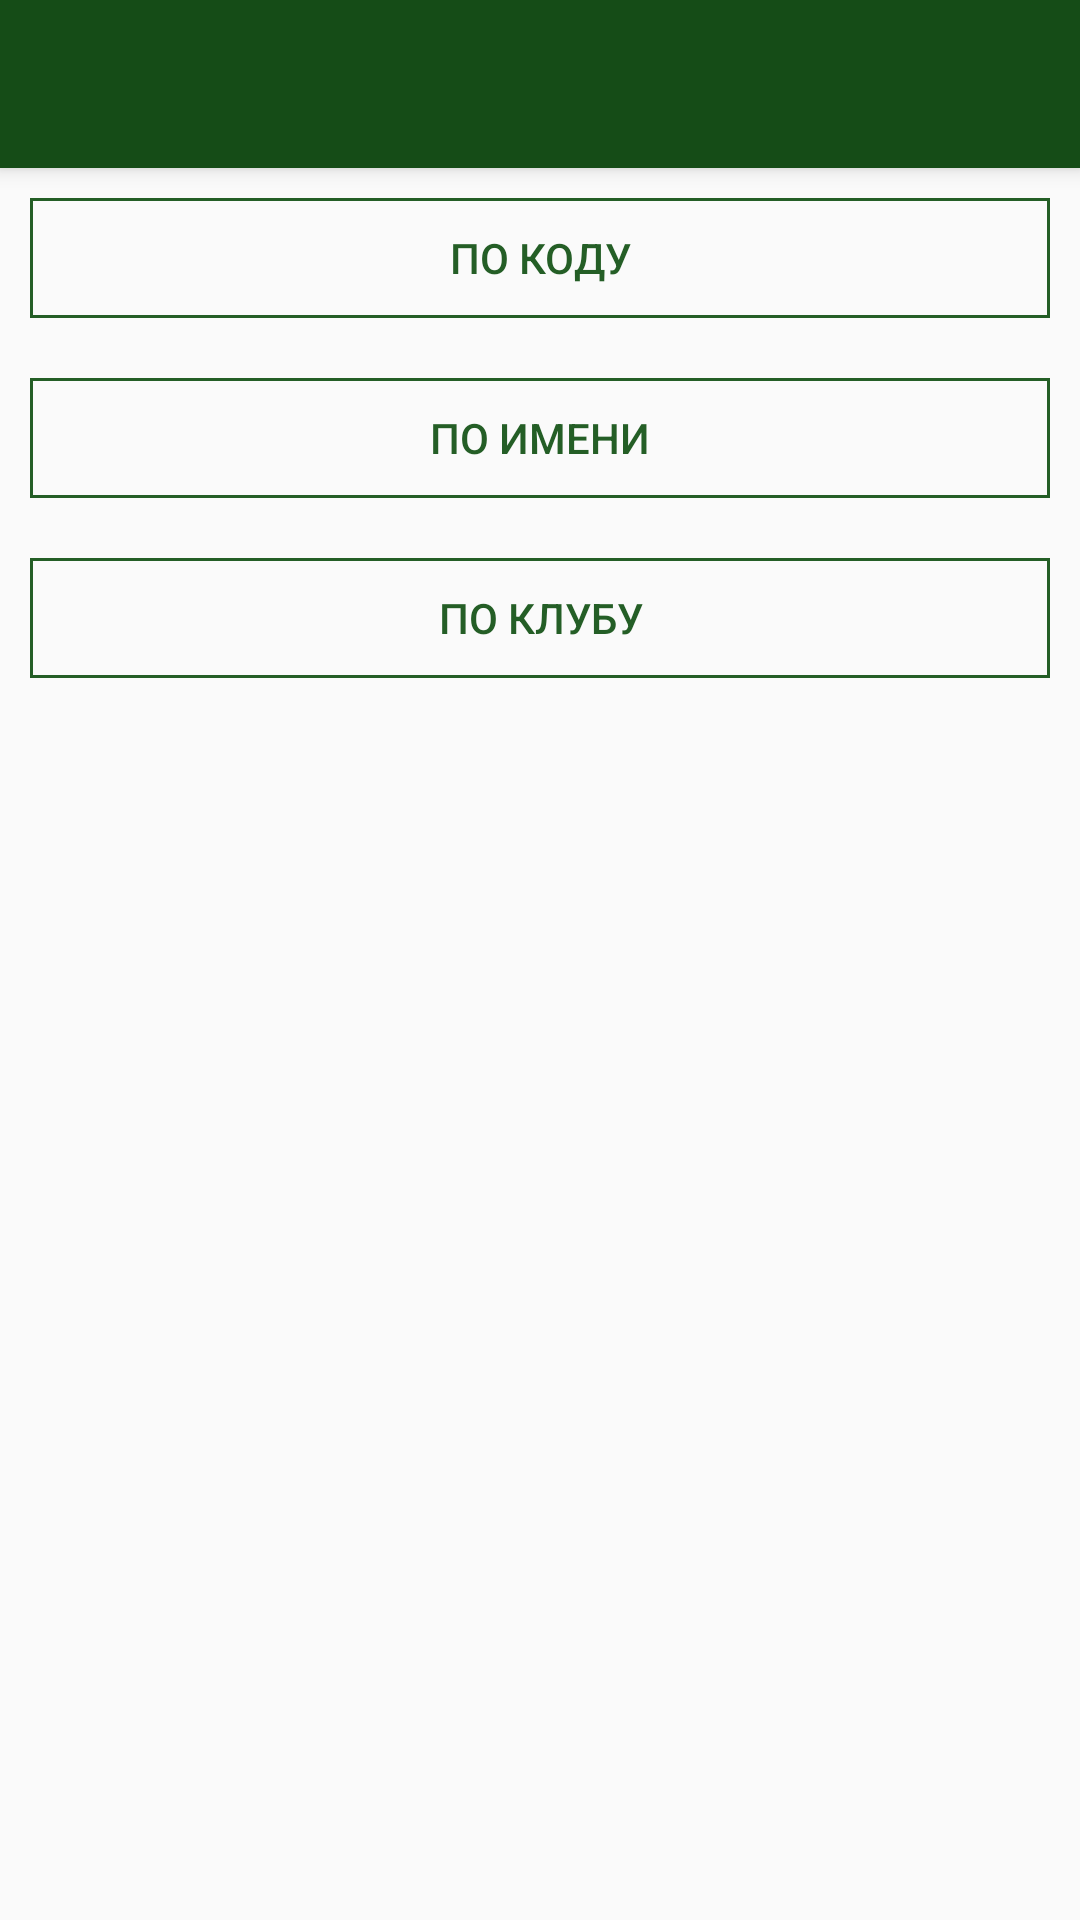

Android layout source for this screen:
<!-- AndroidManifest.xml: application theme Theme.MyApp -->
<!-- res/layout/search_page.xml -->
<?xml version="1.0" encoding="utf-8"?>
<RelativeLayout xmlns:android="http://schemas.android.com/apk/res/android"
    xmlns:tools="http://schemas.android.com/tools"
    android:layout_width="match_parent"
    android:layout_height="match_parent"
    android:orientation="vertical">

    <LinearLayout
        android:layout_width="match_parent"
        android:layout_height="match_parent"
        android:orientation="vertical"
        tools:ignore="UselessParent">

        <include
            android:id="@+id/toolbar"
            layout="@layout/tool_bar" />

        <LinearLayout
            android:layout_width="match_parent"
            android:layout_height="wrap_content"
            android:orientation="vertical">

            <LinearLayout
                android:id="@+id/linearLayout11"
                android:layout_width="match_parent"
                android:layout_height="60dp"
                android:orientation="horizontal"
                android:padding="10dp">

                <Button
                    android:id="@+id/btn_search_by_code"
                    android:layout_width="match_parent"
                    android:layout_height="wrap_content"
                    android:background="@drawable/btn_start"
                    android:paddingLeft="10dp"
                    android:paddingRight="10dp"
                    android:text="@string/search_by_code"
                    android:textColor="@color/black95" />

            </LinearLayout>

            <LinearLayout
                android:id="@+id/linearLayout"
                android:layout_width="match_parent"
                android:layout_height="60dp"
                android:orientation="horizontal"
                android:padding="10dp">

                <Button
                    android:id="@+id/btn_search_by_name"
                    android:layout_width="0dp"
                    android:layout_height="wrap_content"
                    android:layout_weight="1"
                    android:background="@drawable/btn_start"
                    android:paddingLeft="10dp"
                    android:paddingRight="10dp"
                    android:text="@string/search_by_name"
                    android:textColor="@color/black95" />
            </LinearLayout>

            <LinearLayout
                android:layout_width="match_parent"
                android:layout_height="60dp"
                android:orientation="horizontal"
                android:padding="10dp">

                <Button
                    android:id="@+id/btn_search_by_club"
                    android:layout_width="match_parent"
                    android:layout_height="wrap_content"
                    android:background="@drawable/btn_start"
                    android:paddingLeft="10dp"
                    android:paddingRight="10dp"
                    android:text="@string/search_by_club"
                    android:textColor="@color/black95" />

            </LinearLayout>
        </LinearLayout>

    </LinearLayout>

</RelativeLayout>
<!-- res/layout/tool_bar.xml (included above) -->
<?xml version="1.0" encoding="utf-8"?>
<androidx.appcompat.widget.Toolbar
    xmlns:android="http://schemas.android.com/apk/res/android"
    android:layout_width="match_parent"
    android:layout_height="wrap_content"
    android:background="@color/very_dark_primary"
    android:elevation="4dp"/>
<!-- resources referenced by this layout -->
<resources>
  <color name="black95">#245E26</color>
  <item name="very_dark_primary" type="color">#154C17</item>
  <!-- drawable btn_start (drawable) -->
  <?xml version="1.0" encoding="utf-8"?>
  <selector xmlns:android="http://schemas.android.com/apk/res/android">
      <item android:state_pressed="false" android:drawable="@drawable/style_btn_off"/>
      <item android:state_pressed="true" android:drawable="@drawable/style_btn_on"/>
  </selector>
  <string name="search_by_club">по клубу</string>
  <string name="search_by_code">по коду</string>
  <string name="search_by_name">по имени</string>
  <style name="Theme.MyApp" parent="Theme.AppCompat.Light.NoActionBar">
          
          <item name="colorPrimary">@color/purple_500</item>
          <item name="colorPrimaryVariant">@color/purple_700</item>
          <item name="colorOnPrimary">@color/white</item>
          
          <item name="colorSecondary">@color/teal_200</item>
          <item name="colorSecondaryVariant">@color/teal_700</item>
          <item name="colorOnSecondary">@color/black</item>
          
          <item name="android:statusBarColor" tools:targetApi="l">?attr/colorPrimaryVariant</item>
          
      </style>
  <!-- drawable style_btn_off (drawable) -->
  <?xml version="1.0" encoding="utf-8"?>
  <shape xmlns:android="http://schemas.android.com/apk/res/android">
      <stroke android:width="1dp" android:color="@color/black95"/>
  </shape>
  <!-- drawable style_btn_on (drawable-v24) -->
  <?xml version="1.0" encoding="utf-8"?>
  <shape xmlns:android="http://schemas.android.com/apk/res/android">
      <stroke android:width="1dp" android:color="@color/black95"/>
      <solid android:color="@color/white"/>
  </shape>
  <color name="purple_500">#4CAF50</color>
  <color name="purple_700">#245E26</color>
  <item name="white" type="color">#FFFFFF</item>
  <color name="teal_200">#FF03DAC5</color>
  <color name="teal_700">#FF018786</color>
  <color name="black">#245E26</color>
</resources>
